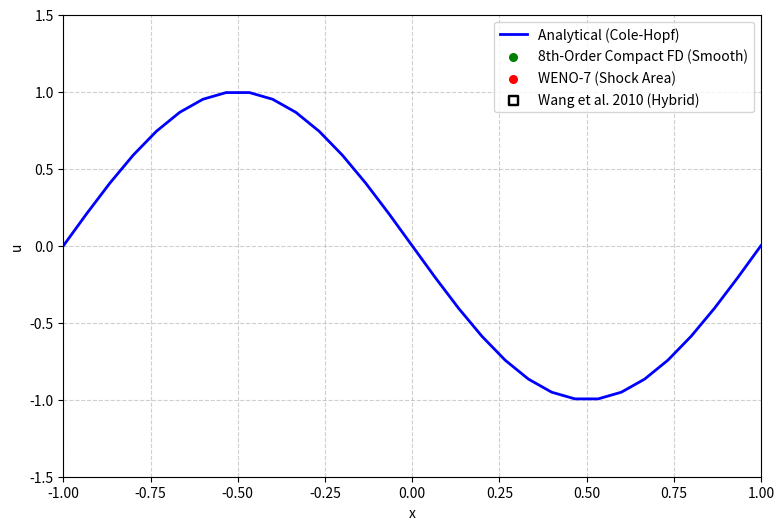

Python code for this plot:
# ============================================================
# Hybrid Scheme: Wang et al. 2010
# 8th-Order Compact FD + WENO-7 + Eq. 63 Hyperviscosity
# ============================================================

import numpy as np
import matplotlib.pyplot as plt
from matplotlib.animation import FuncAnimation
from numpy.polynomial.hermite import hermgauss
import scipy.sparse as sp
import scipy.sparse.linalg as spla

# ------------------------------------------------------------
# Parameters
# ------------------------------------------------------------
L_min, L_max = -1.0, 1.0
nx = 30  # 30 unique intervals for periodic math
dx = 1/15
dt = 0.001
nu = 0.01 / np.pi

# Hybrid toggles
use_hyperviscosity = True
mn = 0.01       # Numerical hyperviscosity proposed for the hybrid scheme

# Plot timestep
T_frames = 50 
steps_per_frame = 10

x_solve = np.linspace(L_min, L_max - dx, nx)
x_plot = np.linspace(L_min, L_max, nx + 1)

# Initial condition
u_initial = -np.sin(np.pi * x_solve)
u = u_initial.copy()
current_shock_region = np.zeros_like(u, dtype=bool)

# ============================================================
# 1. Base Advection Matrices (8th-Order Compact)
# ============================================================
alpha1_c = 3.0 / 8.0
A_adv_lil = sp.diags([alpha1_c, 1.0, alpha1_c], [-1, 0, 1], shape=(nx, nx)).tolil()
A_adv_lil[0, -1] = alpha1_c; A_adv_lil[-1, 0] = alpha1_c
solve_A_adv = spla.factorized(A_adv_lil.tocsc())

def d2_6th(arr):
    return ( (1/90)*(np.roll(arr, -3) + np.roll(arr, 3))    # f_j+3 + f_j-3
           - (3/20)*(np.roll(arr, -2) + np.roll(arr, 2))    # f_j+2 + f_j-2
           + (3/2) *(np.roll(arr, -1) + np.roll(arr, 1))    # f_j+1 + f_j-1
           - (49/18)*arr ) / (dx**2)                        # f_j

# ============================================================
# 2. Hyperviscosity Matrices (Wang Eqs. 39-42)
# ============================================================
a2_h = 4/9; b2_h = 1/36
a2_t = 20/27; b2_t = 25/216

A_hyp_lil = sp.diags([b2_h, a2_h, 1.0, a2_h, b2_h], [-2, -1, 0, 1, 2], shape=(nx, nx)).tolil()
A_hyp_lil[0, -1] = a2_h; A_hyp_lil[0, -2] = b2_h; A_hyp_lil[1, -1] = b2_h
A_hyp_lil[-1, 0] = a2_h; A_hyp_lil[-2, 0] = b2_h; A_hyp_lil[-1, 1] = b2_h
A_hyp_csc = A_hyp_lil.tocsc()
solve_A_hyp = spla.factorized(A_hyp_csc)

B_hyp_lil = sp.diags([-b2_t/dx, -a2_t/dx, a2_t/dx, b2_t/dx], [-2, -1, 1, 2], shape=(nx, nx)).tolil()
B_hyp_lil[0, -1] = -a2_t/dx; B_hyp_lil[0, -2] = -b2_t/dx; B_hyp_lil[1, -1] = -b2_t/dx
B_hyp_lil[-1, 0] = a2_t/dx; B_hyp_lil[-2, 0] = b2_t/dx; B_hyp_lil[-1, 1] = b2_t/dx
B_hyp = B_hyp_lil.tocsc()

a3_h = 344/1179; b3_h = (38*a3_h - 9)/214
a3_t = (696 - 1191*a3_h)/428; b3_t = (1227*a3_h - 147)/1070

C_hyp_lil = sp.diags([b3_h, a3_h, 1.0, a3_h, b3_h], [-2, -1, 0, 1, 2], shape=(nx, nx)).tolil()
C_hyp_lil[0, -1] = a3_h; C_hyp_lil[0, -2] = b3_h; C_hyp_lil[1, -1] = b3_h
C_hyp_lil[-1, 0] = a3_h; C_hyp_lil[-2, 0] = b3_h; C_hyp_lil[-1, 1] = b3_h
C_hyp_csc = C_hyp_lil.tocsc()
solve_C_hyp = spla.factorized(C_hyp_csc)

D_hyp_lil = sp.diags(
    [b3_t/dx**2, a3_t/dx**2, -2*(a3_t + b3_t)/dx**2, a3_t/dx**2, b3_t/dx**2],
    [-2, -1, 0, 1, 2], shape=(nx, nx)).tolil()
D_hyp_lil[0, -1] = a3_t/dx**2; D_hyp_lil[0, -2] = b3_t/dx**2; D_hyp_lil[1, -1] = b3_t/dx**2
D_hyp_lil[-1, 0] = a3_t/dx**2; D_hyp_lil[-2, 0] = b3_t/dx**2; D_hyp_lil[-1, 1] = b3_t/dx**2
D_hyp = D_hyp_lil.tocsc()

# --- Semi-Implicit Solver Setup ---
dt_hyp = 5 * dt
L_imp = C_hyp_csc - dt_hyp * mn * D_hyp
solve_L_hyp = spla.factorized(L_imp)

# ============================================================
# 3. WENO-7 Flux Functions
# ============================================================
def weno7_flux(v1, v2, v3, v4, v5, v6, v7):
    eps = 1e-10
    q0 = -(1/4)*v1 + (13/12)*v2 - (23/12)*v3 + (25/12)*v4
    q1 =  (1/12)*v2 - (5/12)*v3 + (13/12)*v4 +  (1/4)*v5
    q2 = -(1/12)*v3 + (7/12)*v4 + (7/12)*v5  - (1/12)*v6
    q3 =  (1/4)*v4  + (13/12)*v5 - (5/12)*v6  + (1/12)*v7
    
    IS0 = (v1 * (544*v1 - 3882*v2 + 4642*v3 - 1854*v4) + v2 * (7043*v2 - 17246*v3 + 7042*v4) + v3 * (11003*v3 - 9402*v4) + 2107 * v4**2)
    IS1 = (v2 * (267*v2 - 1642*v3 + 1602*v4 - 494*v5) + v3 * (2843*v3 - 5966*v4 + 1922*v5) + v4 * (3443*v4 - 2522*v5) + 547 * v5**2)
    IS2 = (v3 * (547*v3 - 2522*v4 + 1922*v5 - 494*v6) + v4 * (3443*v4 - 5966*v5 + 1602*v6) + v5 * (2843*v5 - 1642*v6) + 267 * v6**2)
    IS3 = (v4 * (2107*v4 - 9402*v5 + 7042*v6 - 1854*v7) + v5 * (11003*v5 - 17246*v6 + 4642*v7) + v6 * (7043*v6 - 3882*v7) + 547 * v7**2)
    
    d0, d1, d2, d3 = 1/35, 12/35, 18/35, 4/35
    alpha0, alpha1, alpha2, alpha3 = d0/(eps+IS0)**2, d1/(eps+IS1)**2, d2/(eps+IS2)**2, d3/(eps+IS3)**2
    sum_alpha = alpha0 + alpha1 + alpha2 + alpha3
    w0, w1, w2, w3 = alpha0/sum_alpha, alpha1/sum_alpha, alpha2/sum_alpha, alpha3/sum_alpha
    
    return w0*q0 + w1*q1 + w2*q2 + w3*q3

def get_weno7_interface_flux(arr):
    f = 0.5 * arr**2
    alpha = np.max(np.abs(arr))
    fp = 0.5 * (f + alpha * arr)
    fm = 0.5 * (f - alpha * arr)
    
    fp_half = weno7_flux(np.roll(fp,3), np.roll(fp,2), np.roll(fp,1), fp, np.roll(fp,-1), np.roll(fp,-2), np.roll(fp,-3))
    fm_half = weno7_flux(np.roll(fm,-4), np.roll(fm,-3), np.roll(fm,-2), np.roll(fm,-1), fm, np.roll(fm,1), np.roll(fm,2))
    
    return fp_half + fm_half

# ============================================================
# 4. Operators: Hybrid Advection & Eq 63 Hyperviscosity
# ============================================================
def RHS_hybrid_advection_diffusion(arr, shock_mask):
    f = 0.5 * arr**2
    
    # A. 8th-Order Compact Flux
    a1_c = 25/32; b1_c = 1/20; c1_c = -1/480
    F_comp = (c1_c * (np.roll(f, -3) + np.roll(f, 2)) +
              (b1_c + c1_c) * (np.roll(f, -2) + np.roll(f, 1)) +
              (a1_c + b1_c + c1_c) * (np.roll(f, -1) + f))
              
    # B. 7th-Order WENO Flux
    F_weno_raw = get_weno7_interface_flux(arr)
    F_weno_hat = alpha1_c * np.roll(F_weno_raw, -1) + F_weno_raw + alpha1_c * np.roll(F_weno_raw, 1)
    
    # C. Interface Blending
    is_shock_edge = shock_mask & np.roll(shock_mask, -1)
    is_smooth_edge = (~shock_mask) & (~np.roll(shock_mask, -1))
    is_joint_edge = ~(is_shock_edge | is_smooth_edge)
    
    F_hybrid = np.empty_like(arr)
    F_hybrid[is_smooth_edge] = F_comp[is_smooth_edge]
    F_hybrid[is_shock_edge]  = F_weno_hat[is_shock_edge]
    F_hybrid[is_joint_edge]  = 0.5 * (F_comp[is_joint_edge] + F_weno_hat[is_joint_edge])
    
    # D. Evaluate advection derivative & explicit diffusion
    advection = solve_A_adv((F_hybrid - np.roll(F_hybrid, 1)) / dx)
    diffusion = nu * d2_6th(arr)
                       
    return -advection + diffusion

def apply_semi_implicit_hyperviscosity(u_current, shock_mask):
    """Wang Eq. 63: Solves the hyperviscosity using a stable semi-implicit Euler step."""
    # 1. First derivative u_x
    u_x = solve_A_hyp(B_hyp @ u_current)
    
    # 2. G Flux (Smooth regions)
    # Note: /dx already applies the grid scaling
    G_half = (b2_t * np.roll(u_x, 1) + (a2_t + b2_t) * u_x + 
             (a2_t + b2_t) * np.roll(u_x, -1) + b2_t * np.roll(u_x, -2)) / dx
    
    # 3. H Flux (Shock regions) - Anti-symmetric coefficients fixed
    # Note: /dx**2 already applies the second derivative scaling
    D_half_u = (-b3_t * np.roll(u_current, 1) - (a3_t + b3_t) * u_current + 
               (a3_t + b3_t) * np.roll(u_current, -1) + b3_t * np.roll(u_current, -2)) / (dx**2)
    H_half = A_hyp_csc @ solve_C_hyp(D_half_u)
    
    # 4. Blend G and H
    is_shock_edge = shock_mask & np.roll(shock_mask, -1)
    is_smooth_edge = (~shock_mask) & (~np.roll(shock_mask, -1))
    is_joint_edge = ~(is_shock_edge | is_smooth_edge)
    
    G_mod = np.empty_like(G_half)
    G_mod[is_smooth_edge] = G_half[is_smooth_edge]
    G_mod[is_shock_edge] = H_half[is_shock_edge]
    G_mod[is_joint_edge] = 0.5 * (G_half[is_joint_edge] + H_half[is_joint_edge])
    
    # 5. Take divergence for the explicit RHS term
    # We DO NOT divide by dx here, as G_mod already carries the spatial dimension!
    E = solve_A_hyp(G_mod - np.roll(G_mod, 1))
    
    # 6. Implicit Solve: (C - dt*mn*D) u_new = C * (u_old - dt*mn*E)
    rhs_implicit = u_current - dt_hyp * mn * E
    return solve_L_hyp(C_hyp_csc @ rhs_implicit)

# ------------------------------------------------------------
# Wang 2010 Hybrid Digitized Data
# ------------------------------------------------------------
def get_wang_hybrid_data():
    return np.array([
        [-1.0007757261757766, -0.011070110701107083],
        [-0.9351485800296768,  0.07195571955719582],
        [-0.865664153266412,   0.15498154981549805],
        [-0.8000405654972653,  0.23247232472324675],
        [-0.7344134193511653,  0.31549815498154987],
        [-0.6649325509648538,  0.39298892988929834],
        [-0.599301846441801,   0.48154981549815523],
        [-0.5336853754265602,  0.5479704797047966],
        [-0.46420450704024874, 0.6254612546125462],
        [-0.40051667633359056, 0.6918819188191878],
        [-0.33296800663281445, 0.7638376383763834],
        [-0.2673515356175741,  0.830258302583025],
        [-0.19981709942461012, 0.8800738007380069],
        [-0.13613638547185847, 0.9354243542435423],
        [-0.06865888331014458, 0.8966789667896675],
        [ 0.00019215235546776732, -0.005535055350553542],
        [ 0.06710743095859129, -0.9188191881918822],
        [ 0.1307347692570464,  -0.946494464944649],
        [ 0.19826564707305705, -0.9022140221402217],
        [ 0.26580720001992697, -0.8413284132841334],
        [ 0.33142011265821436, -0.7804428044280441],
        [ 0.39896878235899047, -0.7084870848708482],
        [ 0.46458525337423096, -0.6420664206642065],
        [ 0.5321374814519602,  -0.5645756457564574],
        [ 0.599686151152736,   -0.4926199261992614],
        [ 0.665313297298836,   -0.4095940959409594],
        [ 0.7328655253765655,  -0.3321033210332107],
        [ 0.7984926715226646,  -0.24907749077490737],
        [ 0.8660484579773473,  -0.16605166051660536],
        [ 0.9335971276781236,  -0.09409594095941043]
    ])

# ============================================================
# 5. Exact Solution & Animation
# ============================================================
roots, weights = hermgauss(30)
def exact_solution(x_arr, t):
    if t == 0: return -np.sin(np.pi * x_arr)
    u_ex = np.zeros_like(x_arr)
    for i, xi in enumerate(x_arr):
        g = np.sqrt(4 * nu * t) * roots
        y = xi - g
        f_y = np.exp(-np.cos(np.pi * y) / (2 * np.pi * nu))
        u_ex[i] = np.sum(weights * (-np.sin(np.pi * y)) * f_y) / np.sum(weights * f_y)
    return u_ex

fig, ax = plt.subplots(figsize=(9, 6))
line_ana, = ax.plot(x_plot, exact_solution(x_plot, 0), 'b-', lw=2, label='Analytical (Cole-Hopf)', zorder=2)
scatter_num = ax.scatter([], [], color='g', s=30, zorder=5)

ax.scatter([], [], color='g', s=30, label='8th-Order Compact FD (Smooth)')
ax.scatter([], [], color='r', s=30, label='WENO-7 (Shock Area)')

# Wang et al. (Hybrid) Data point
scatter_wang = ax.scatter([], [], color='black', facecolors='none', marker='s', s=45, linewidths=1.75, zorder=6, label='Wang et al. 2010 (Hybrid)')

ax.set_xlim(L_min, L_max); ax.set_ylim(-1.5, 1.5)
ax.set_xlabel("x"); ax.set_ylabel("u")
ax.legend(loc="upper right"); ax.grid(True, linestyle='--', alpha=0.6)

def init():
    global u
    u = u_initial.copy()
    line_ana.set_data(x_plot, exact_solution(x_plot, 0))
    scatter_num.set_offsets(np.c_[x_plot, np.append(u, u[0])])
    scatter_num.set_color('g')
    scatter_wang.set_offsets(np.empty((0, 2)))
    ax.set_title("Hybrid Viscous Burgers — t = 0.000")

def update(frame):
    global u, current_shock_region
    
    for step in range(steps_per_frame):
        # 1. Update Shock Sensor (Dilate by 3 points)
        theta = (np.roll(u, -1) - np.roll(u, 1)) / (2 * dx)
        theta_rms = np.sqrt(np.mean(theta**2))
        
        if theta_rms < 1e-12:
            is_shock_node = np.zeros_like(u, dtype=bool)
        else:
            is_shock_node = theta < -3.0 * theta_rms
            
        shock_region = np.copy(is_shock_node)
        for k in range(1, 4):  
            shock_region |= np.roll(is_shock_node, k)
            shock_region |= np.roll(is_shock_node, -k)
            
        current_shock_region[:] = shock_region
        
        # 2. RK3 Integration (Advection + Physical Diffusion)
        u1 = u + dt * RHS_hybrid_advection_diffusion(u, shock_region)
        u2 = 0.75*u + 0.25*(u1 + dt * RHS_hybrid_advection_diffusion(u1, shock_region))
        u  = (1.0/3)*u + (2.0/3)*(u2 + dt * RHS_hybrid_advection_diffusion(u2, shock_region))

        # 3. Explicit 5-Step Operator Split for Hyperviscosity
        if use_hyperviscosity and (step + 1) % 5 == 0:
            u = apply_semi_implicit_hyperviscosity(u, shock_region)

    t_current = (frame + 1) * steps_per_frame * dt
    
    # Append the periodic boundary for plotting
    u_plot = np.append(u, u[0])
    shock_plot = np.append(current_shock_region, current_shock_region[0])
    
    scatter_num.set_offsets(np.c_[x_plot, u_plot])
    scatter_num.set_color(np.where(shock_plot, 'r', 'g'))
    line_ana.set_data(x_plot, exact_solution(x_plot, t_current))
    
    # Overlay the Wang Hybrid Data at the final frame
    if frame == T_frames - 1:
        wang_data = get_wang_hybrid_data()
        scatter_wang.set_offsets(wang_data)

    ax.set_title(f"Hybrid Scheme (Compact 8th FD + WENO-7) — t = {t_current:.3f}")

ani = FuncAnimation(
    fig, update, frames=T_frames, init_func=init, interval=30, blit=False, repeat=False 
)
plt.show()
